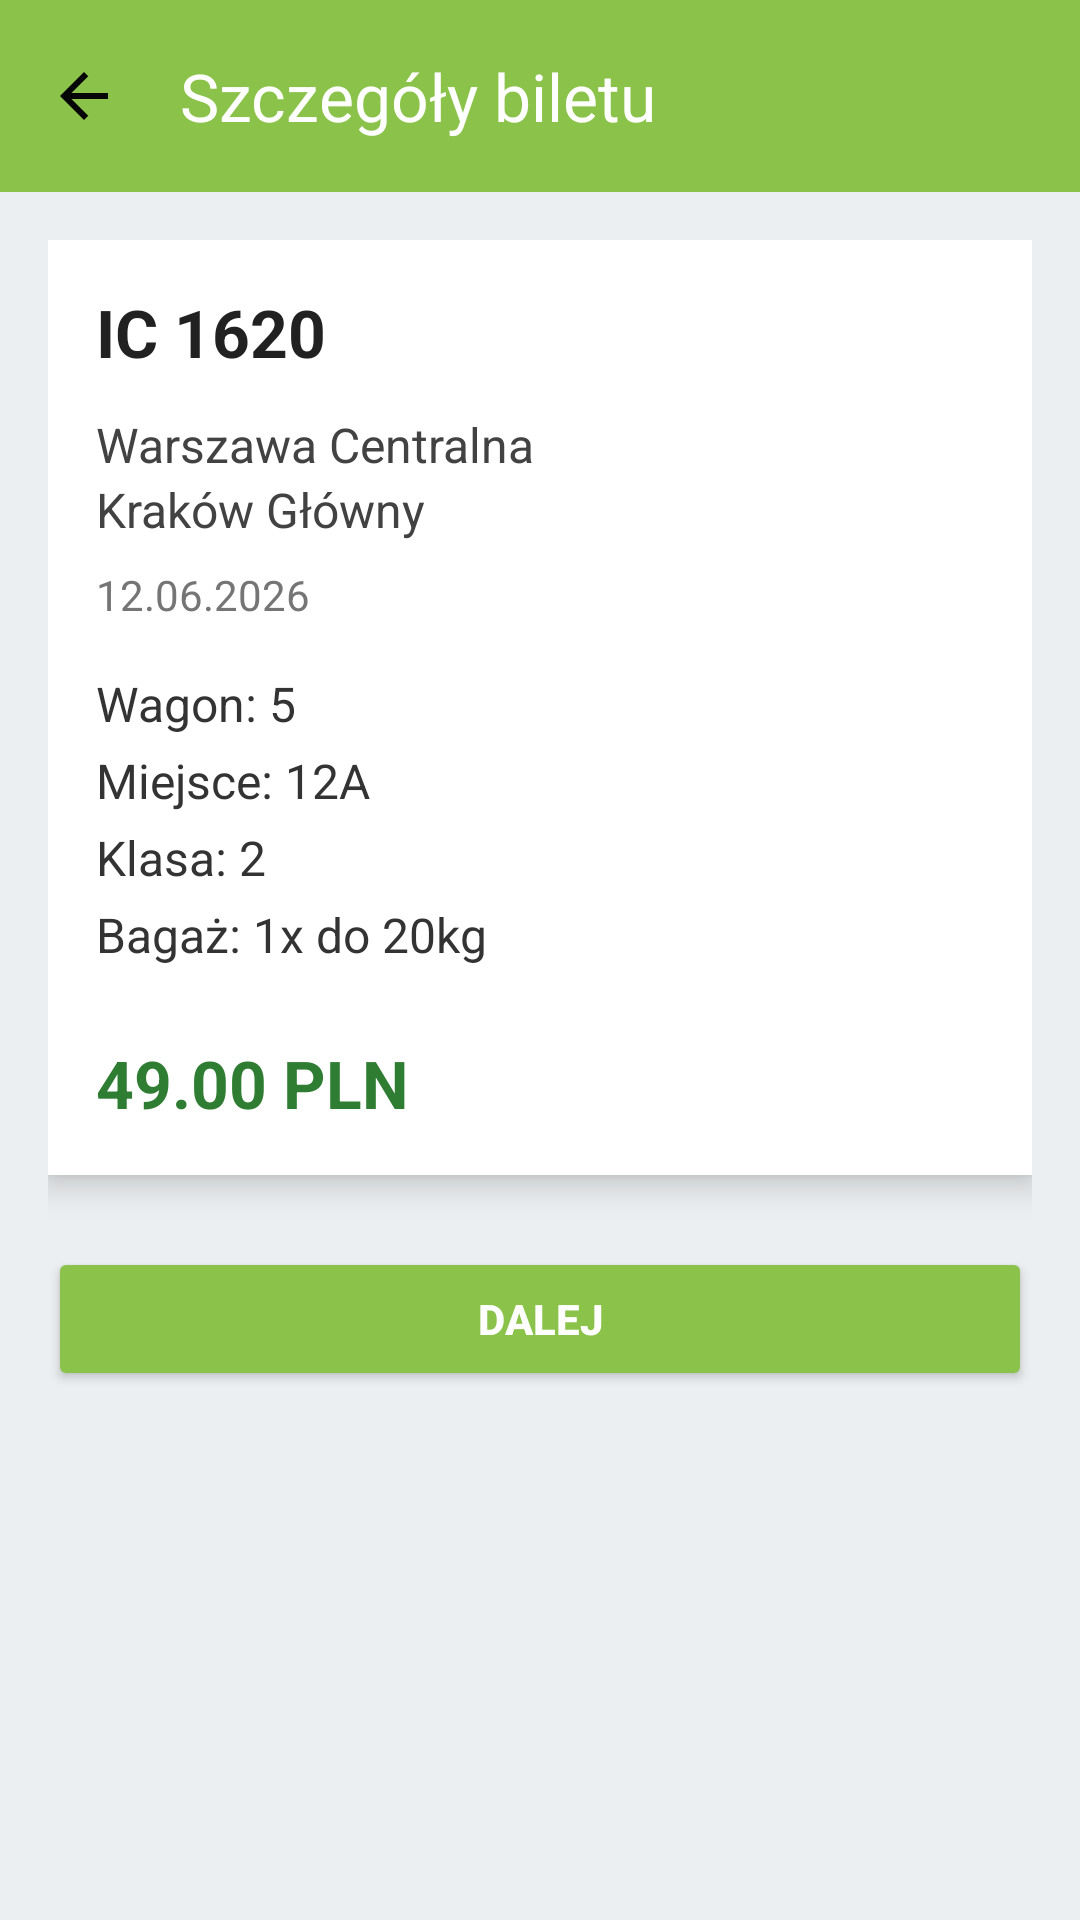

Write the Android layout XML for this screen, with the resource values it uses.
<!-- AndroidManifest.xml: application theme Theme.KOLEX -->
<!-- res/layout/activity_ticket_details.xml -->
<?xml version="1.0" encoding="utf-8"?>
<LinearLayout xmlns:android="http://schemas.android.com/apk/res/android"
    xmlns:app="http://schemas.android.com/apk/res-auto"
    android:id="@+id/activity_ticket_details"
    android:layout_width="match_parent"
    android:layout_height="match_parent"
    android:orientation="vertical"
    android:background="#ECEFF1">

    

    <androidx.appcompat.widget.Toolbar
        android:id="@+id/toolbar"
        android:layout_width="match_parent"
        android:layout_height="?attr/actionBarSize"
        android:background="#8BC34A"
        android:theme="@style/ThemeOverlay.AppCompat.Dark.ActionBar"
        app:title="Szczegóły biletu"
        app:titleTextColor="#FFFFFF"
        app:navigationIcon="@drawable/outline_arrow_back_24" />

    

    <LinearLayout
        android:layout_width="match_parent"
        android:layout_height="match_parent"
        android:orientation="vertical"
        android:padding="16dp">

        

        <LinearLayout
            android:layout_width="match_parent"
            android:layout_height="wrap_content"
            android:orientation="vertical"
            android:background="#FFFFFF"
            android:padding="16dp"
            android:elevation="6dp">

            <TextView
                android:id="@+id/tvTrain"
                android:layout_width="wrap_content"
                android:layout_height="wrap_content"
                android:text="IC 1620"
                android:textSize="22sp"
                android:textStyle="bold"
                android:textColor="#212121"
                android:layout_marginBottom="12dp"/>

            <TextView
                android:id="@+id/tvFrom"
                android:layout_width="wrap_content"
                android:layout_height="wrap_content"
                android:text="Warszawa Centralna"
                android:textSize="16sp"
                android:textColor="#424242" />

            <TextView
                android:id="@+id/tvTo"
                android:layout_width="wrap_content"
                android:layout_height="wrap_content"
                android:text="Kraków Główny"
                android:textSize="16sp"
                android:textColor="#424242"
                android:layout_marginBottom="8dp"/>

            <TextView
                android:id="@+id/tvDate"
                android:layout_width="wrap_content"
                android:layout_height="wrap_content"
                android:text="12.06.2026"
                android:textSize="14sp"
                android:textColor="#757575"
                android:layout_marginBottom="16dp"/>

            

            <TextView
                android:id="@+id/tvWagon"
                android:layout_width="wrap_content"
                android:layout_height="wrap_content"
                android:text="Wagon: 5"
                android:textSize="16sp"
                android:textColor="#333333"
                android:layout_marginBottom="4dp"/>

            <TextView
                android:id="@+id/tvSeat"
                android:layout_width="wrap_content"
                android:layout_height="wrap_content"
                android:text="Miejsce: 12A"
                android:textSize="16sp"
                android:textColor="#333333"
                android:layout_marginBottom="4dp"/>

            <TextView
                android:id="@+id/tvClass"
                android:layout_width="wrap_content"
                android:layout_height="wrap_content"
                android:text="Klasa: 2"
                android:textSize="16sp"
                android:textColor="#333333"
                android:layout_marginBottom="4dp"/>

            <TextView
                android:id="@+id/tvLuggage"
                android:layout_width="wrap_content"
                android:layout_height="wrap_content"
                android:text="Bagaż: 1x do 20kg"
                android:textSize="16sp"
                android:textColor="#333333"
                android:layout_marginBottom="16dp"/>

            

            <TextView
                android:id="@+id/tvPrice"
                android:layout_width="wrap_content"
                android:layout_height="wrap_content"
                android:text="49.00 PLN"
                android:textSize="22sp"
                android:textStyle="bold"
                android:textColor="#2E7D32"
                android:layout_marginTop="8dp"/>

        </LinearLayout>

        

        <Button
            android:id="@+id/btnNext"
            android:layout_width="match_parent"
            android:layout_height="wrap_content"
            android:layout_marginTop="24dp"
            android:text="Dalej"
            android:textStyle="bold"
            android:textColor="#FFFFFF"
            android:backgroundTint="#8BC34A"
            android:padding="14dp"/>

    </LinearLayout>

</LinearLayout>
<!-- resources referenced by this layout -->
<resources>
  <!-- drawable outline_arrow_back_24 (drawable) -->
  <vector xmlns:android="http://schemas.android.com/apk/res/android" android:autoMirrored="true" android:height="24dp" android:tint="#050505" android:viewportHeight="960" android:viewportWidth="960" android:width="24dp">
        
      <path android:fillColor="@color/white" android:pathData="M313,520L537,744L480,800L160,480L480,160L537,216L313,440L800,440L800,520L313,520Z"/>
      
  </vector>
  <style name="Theme.KOLEX" parent="Base.Theme.KOLEX" />
  <color name="white">#FFFFFFFF</color>
  <style name="Base.Theme.KOLEX" parent="Theme.Material3.DayNight.NoActionBar">
          <item name="colorPrimary">@color/green</item>
          <item name="colorOnPrimary">@android:color/white</item>
  
          <item name="android:statusBarColor">@color/green</item>
          <item name="android:navigationBarColor">@color/green</item>
          <item name="android:windowLightStatusBar">false</item>
          <item name="android:windowLightNavigationBar">false</item>
      </style>
  <color name="green">#749E35</color>
</resources>
